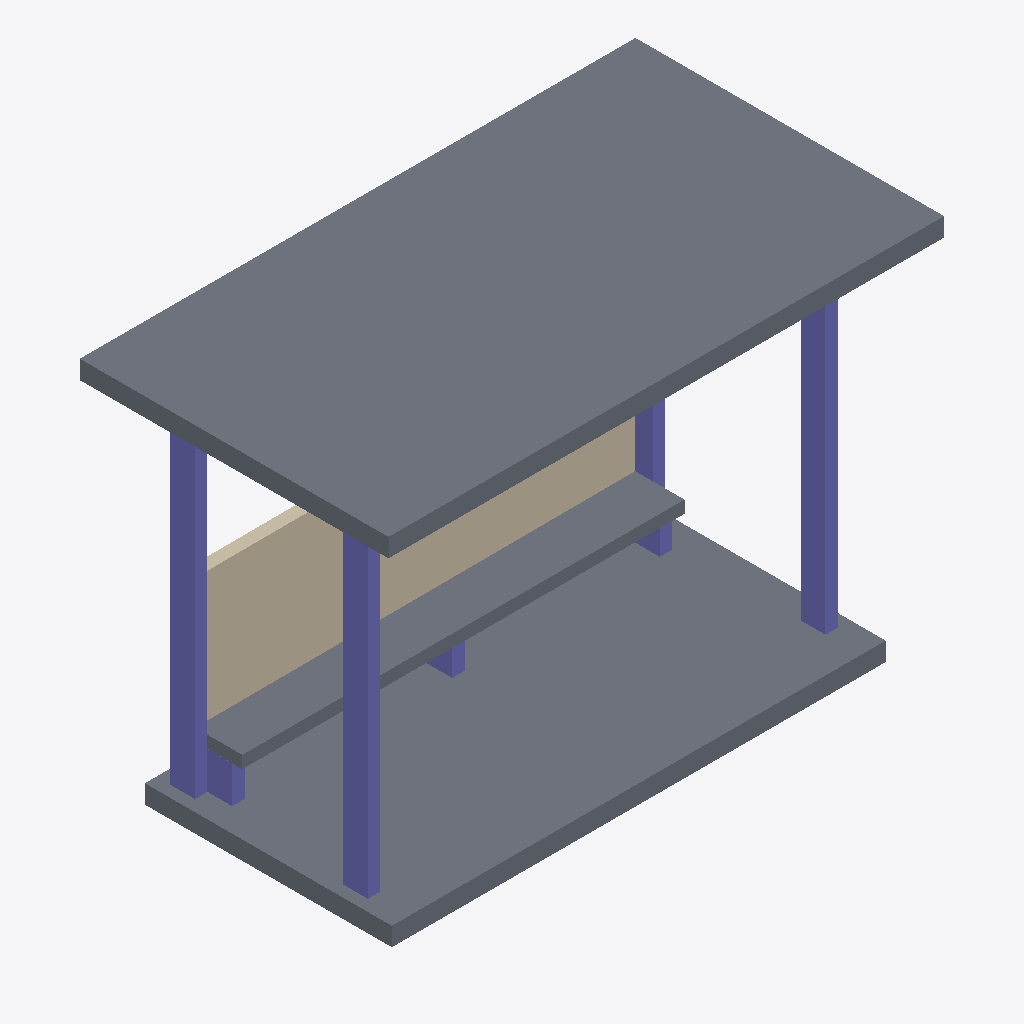
Isometric view of an IFC building model (IFC-SPF (STEP), schema IFC4, length unit metre), seen from the south-west, elements coloured by IFC class: 7 columns (violet), 3 slabs (grey), 1 wall (beige).
Extent 4.5 m × 2.5 m × 3.1 m (x, y, z). Storeys (1): My Storey at 0.00 m. Elements (15): 7 IfcColumn, 4 IfcBeam, 3 IfcSlab, 1 IfcWall.

HEADER;
FILE_DESCRIPTION(('ViewDefinition[DesignTransferView]'),'2;1');
FILE_NAME('so7.ifc','2026-10-22T22:57:15+08:00',(''),(''),'IfcOpenShell 0.8.5-post1','Bonsai 0.8.5-post1','Nobody');
FILE_SCHEMA(('IFC4'));
ENDSEC;
DATA;
#1=IFCPROJECT('2YiR1T6QL5oOlgQCF3EVGT',$,'My Project',$,$,$,$,(#10,#22),#5);
#27=IFCSITE('3pk7a$pAL649plKrmS2JVl',$,'My Site',$,$,#50,$,$,$,$,$,$,$,$);
#33=IFCBUILDING('0zCyl$DAH6pBxO93vqnFvL',$,'My Building',$,$,#56,$,$,$,$,$,$);
#39=IFCBUILDINGSTOREY('0wmjr1duPEj9mUHErZwt2r',$,'My Storey',$,$,#62,$,$,$,$);
#1304=IFCSLAB('3DL652ihr80fHpom7DmKi5',$,'Slab',$,$,#1757,#1318,$,$);
#531=IFCSLAB('2ZSH_ZiE92DQx8EZ7DaaMO',$,'Slab',$,$,#540,#547,$,$);
#2351=IFCWALL('2J7fg0JqjDXg3c_Iy2DuJL',$,'Wall',$,$,#2876,#2358,$,$);
#2691=IFCSLAB('2lq_phfX11Kxr8iMRKisHf',$,'Slab',$,$,#2871,#2706,$,$);
#2198=IFCCOLUMN('18rwwUav12MeGNpB_nnqIr',$,'Column',$,$,#2856,#2205,$,$);
#2275=IFCCOLUMN('0hDC44mj5AWQ6QEIGWWSyd',$,'Column',$,$,#2947,#2281,$,$);
#2313=IFCCOLUMN('1vrgAerKL3BfRb1bjmJDW2',$,'Column',$,$,#2967,#2319,$,$);
#2237=IFCCOLUMN('2sqgBpFInENO89ESqa7pDZ',$,'Column',$,$,#2962,#2243,$,$);
#2525=IFCCOLUMN('0VpDlrhJ9DfQowu_QGNC5E',$,'Column',$,$,#2568,#2532,$,$);
#2599=IFCCOLUMN('1t_GShjmH8XQxkMKLUnaIH',$,'Column',$,$,#2866,#2610,$,$);
#2569=IFCCOLUMN('3AJl1wxUDDnfMDmyk3NgDF',$,'Column',$,$,#2861,#2580,$,$);
ENDSEC;
